2-way image classification set "spectrograms_dataset" from GitHub (daterka/Use-of-machine-learning-methods-to-diagnose-schizophrenia-based-on-EEG-signal); label vocabulary: schizophrenia negative, schizophrenia positive.

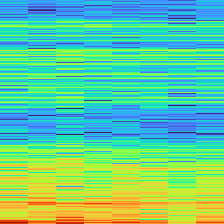
Label: schizophrenia negative

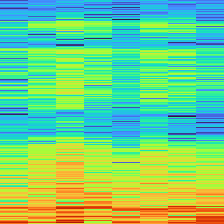
Label: schizophrenia negative

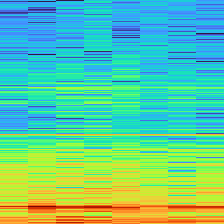
Label: schizophrenia positive

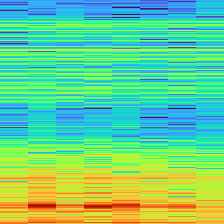
Label: schizophrenia negative

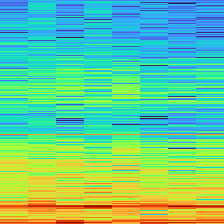
Label: schizophrenia positive

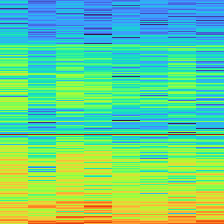
Label: schizophrenia positive
